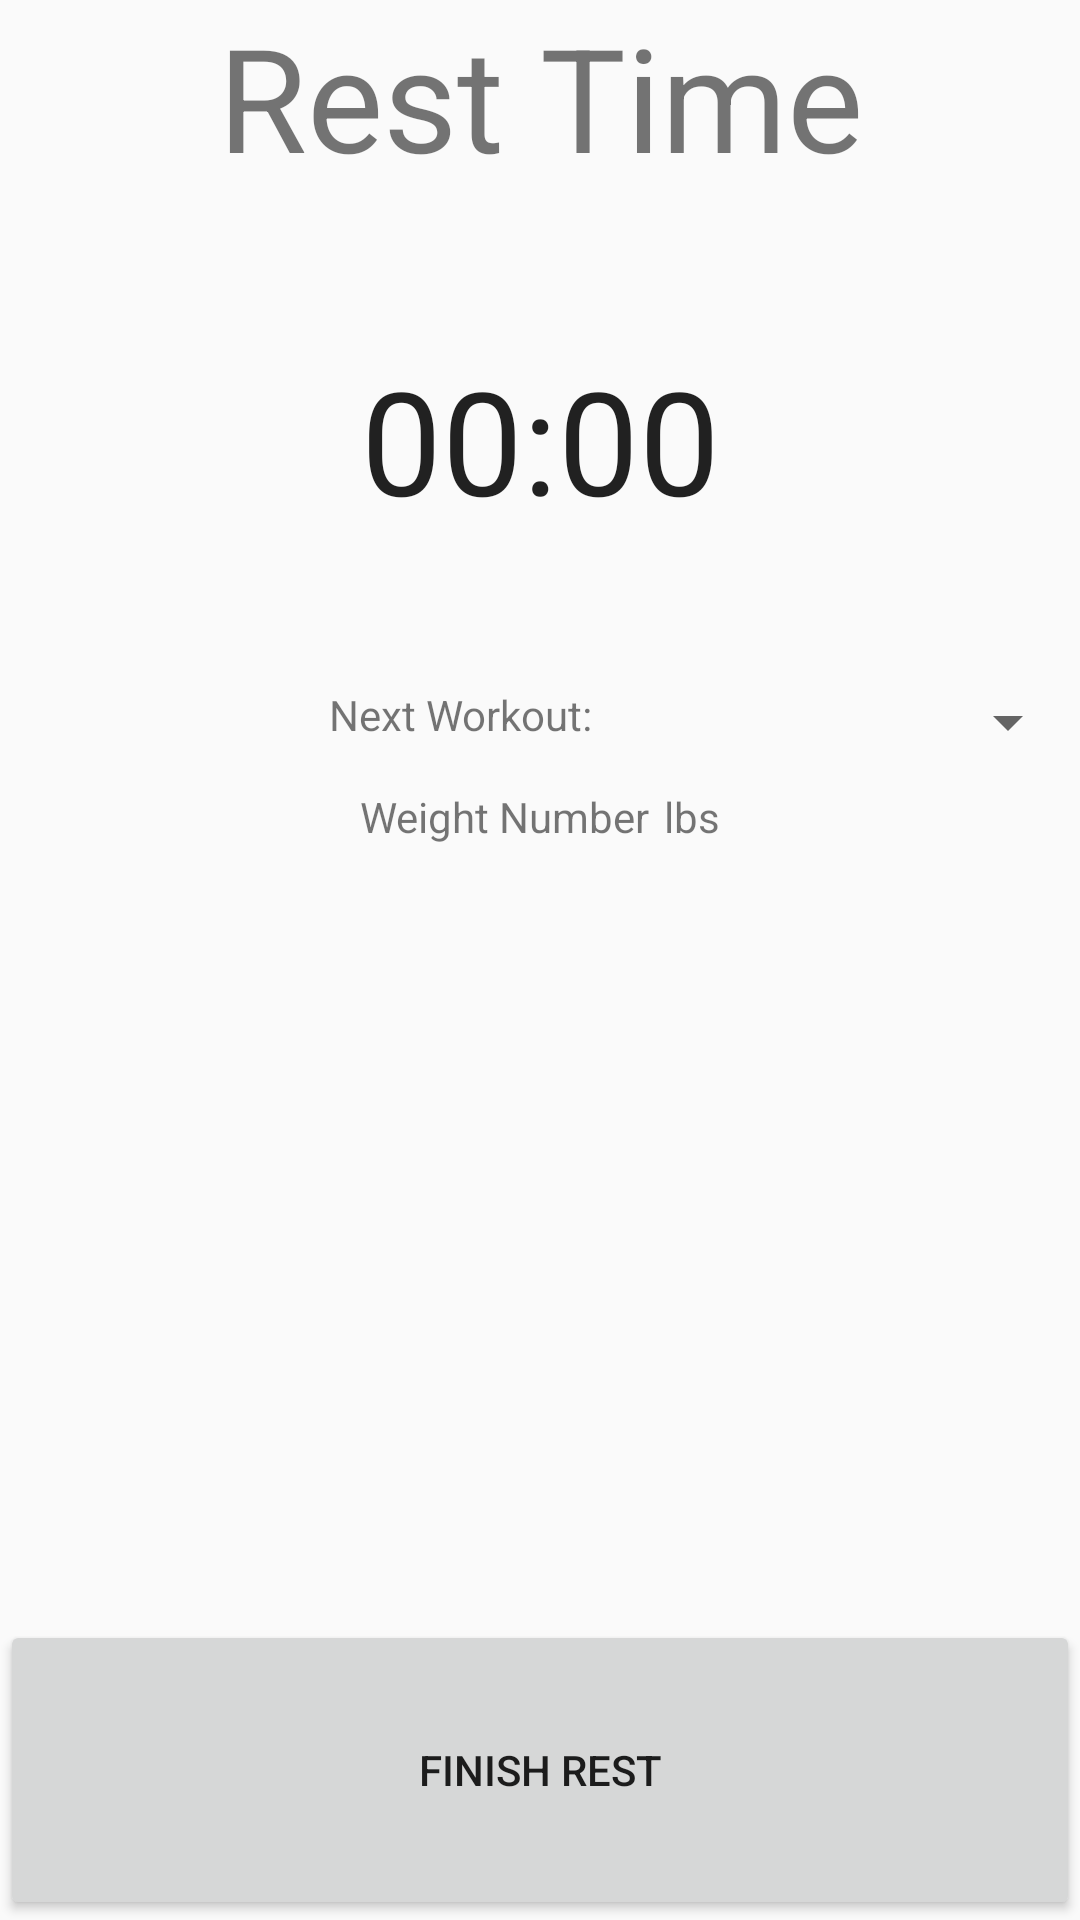

Reconstruct the res/layout file that produces this screen, plus the resources it refers to.
<!-- AndroidManifest.xml: application theme AppTheme -->
<!-- res/layout/content_perform_workout_restview.xml -->
<?xml version="1.0" encoding="utf-8"?>
<androidx.constraintlayout.widget.ConstraintLayout
    xmlns:android="http://schemas.android.com/apk/res/android"
    xmlns:app="http://schemas.android.com/apk/res-auto"
    xmlns:tools="http://schemas.android.com/tools"
    android:layout_width="match_parent"
    android:layout_height="match_parent"
    app:layout_behavior="@string/appbar_scrolling_view_behavior"
    tools:context=".Screens.PerformWorkout"
    tools:showIn="@layout/activity_perform_workout_restview"
    android:id="@+id/performWorkoutRestView">

    

    <LinearLayout
        android:layout_width="match_parent"
        android:layout_height="match_parent"
        android:gravity="bottom|top"
        android:orientation="vertical">

        <TextView
            android:layout_width="match_parent"
            android:layout_height="wrap_content"
            android:layout_gravity="center|top"
            android:text="@string/rest"
            android:textAlignment="center"
            android:textSize="48sp"/>

        <Space
            android:layout_width="match_parent"
            android:layout_height="50sp"/>

        <Chronometer
            android:id="@+id/chronometer"
            android:layout_width="match_parent"
            android:layout_height="wrap_content"
            android:layout_gravity="center"
            android:textAlignment="center"
            android:textSize="48sp"/>

        <Space
            android:layout_width="match_parent"
            android:layout_height="50dp"/>

        <LinearLayout
            android:id="@+id/ll_next_workout"
            android:layout_width="match_parent"
            android:layout_height="wrap_content"
            android:orientation="vertical">

            <LinearLayout
                android:layout_width="match_parent"
                android:layout_height="wrap_content"
                android:orientation="horizontal">

                <TextView
                    android:id="@+id/next_workout_label"
                    android:layout_width="wrap_content"
                    android:layout_height="wrap_content"
                    android:layout_weight="1"
                    android:paddingEnd="5dp"
                    android:text="@string/next_workout_label"
                    android:textAlignment="viewEnd"/>

                

                <Spinner
                    android:id="@+id/sp_next_workout"
                    android:layout_width="wrap_content"
                    android:layout_height="wrap_content"
                    android:layout_weight="1" />
            </LinearLayout>

            <Space
                android:layout_width="match_parent"
                android:layout_height="10dp"/>

            <LinearLayout
                android:id="@+id/ll_next_weight"
                android:layout_width="match_parent"
                android:layout_height="wrap_content"
                android:orientation="horizontal">

                <TextView
                    android:id="@+id/next_weight_number"
                    android:layout_width="wrap_content"
                    android:layout_height="wrap_content"
                    android:layout_weight="1"
                    android:paddingEnd="5dp"
                    android:text="Weight Number"
                    android:textAlignment="textEnd"
                    />

                <TextView
                    android:id="@+id/weight_label"
                    android:layout_width="wrap_content"
                    android:layout_height="wrap_content"
                    android:layout_weight="1"
                    android:text="@string/weight_label"
                    />
            </LinearLayout>
        </LinearLayout>

        <Space
            android:layout_width="match_parent"
            android:layout_height="wrap_content"
            android:layout_gravity="bottom"
            android:layout_weight="1"/>

        <Button
            android:id="@+id/btn_finishRest"
            android:layout_width="match_parent"
            android:layout_height="100dp"
            android:layout_gravity="bottom|center"
            android:text="@string/finish_rest"/>

    </LinearLayout>
</androidx.constraintlayout.widget.ConstraintLayout>
<!-- res/layout/activity_perform_workout_restview.xml (included above) -->
<?xml version="1.0" encoding="utf-8"?>
<androidx.coordinatorlayout.widget.CoordinatorLayout
    xmlns:android="http://schemas.android.com/apk/res/android"
    xmlns:app="http://schemas.android.com/apk/res-auto"
    xmlns:tools="http://schemas.android.com/tools"
    android:layout_width="match_parent"
    android:layout_height="match_parent"
    tools:context=".Screens.PerformWorkout">

    <com.google.android.material.appbar.AppBarLayout
        android:layout_width="match_parent"
        android:layout_height="wrap_content"
        android:theme="@style/AppTheme.AppBarOverlay">

        <androidx.appcompat.widget.Toolbar
            android:id="@+id/toolbar"
            android:layout_width="match_parent"
            android:layout_height="?attr/actionBarSize"
            android:background="?attr/colorPrimary"
            app:popupTheme="@style/AppTheme.PopupOverlay"/>

    </com.google.android.material.appbar.AppBarLayout>

    <include layout="@layout/content_perform_workout_restview"/>

</androidx.coordinatorlayout.widget.CoordinatorLayout>
<!-- resources referenced by this layout -->
<resources>
  <string name="finish_rest">Finish Rest</string>
  <string name="next_workout_label">Next Workout:</string>
  <string name="rest">Rest Time</string>
  <string name="weight_label">lbs</string>
  <style name="AppTheme.AppBarOverlay" parent="ThemeOverlay.AppCompat.Dark.ActionBar" />
  <style name="AppTheme.PopupOverlay" parent="ThemeOverlay.AppCompat.Light" />
  <style name="AppTheme" parent="Theme.AppCompat.Light.DarkActionBar">
          
          <item name="colorPrimary">@color/colorPrimary</item>
          <item name="colorPrimaryDark">@color/colorPrimaryDark</item>
          <item name="colorAccent">@color/colorAccent</item>
          <item name="android:windowActivityTransitions">true</item>
      </style>
  <color name="colorPrimary">#008577</color>
  <color name="colorPrimaryDark">#00574B</color>
  <color name="colorAccent">#D81B60</color>
</resources>
